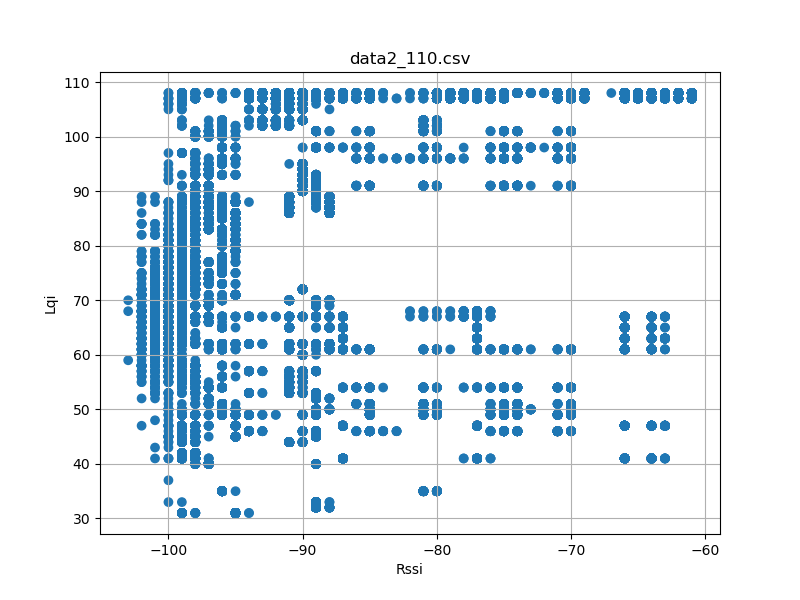

Data behind this chart, as committed beside it:
timestamp, rssi, lqi, device_id
'2023-08-26 12:23:17058', -70, 108, 2
'2023-08-26 12:23:17058', -66, 107, 2
'2023-08-26 12:23:17151', -70, 108, 2
'2023-08-26 12:23:17152', -66, 107, 2
'2023-08-26 12:23:17244', -66, 107, 2
'2023-08-26 12:23:17245', -70, 108, 2
'2023-08-26 12:23:17338', -70, 108, 2
'2023-08-26 12:23:17338', -66, 107, 2
'2023-08-26 12:23:17432', -70, 108, 2
'2023-08-26 12:23:17432', -66, 107, 2
'2023-08-26 12:23:17526', -70, 108, 2
'2023-08-26 12:23:17526', -66, 107, 2
'2023-08-26 12:23:17620', -70, 108, 2
'2023-08-26 12:23:17620', -66, 107, 2
'2023-08-26 12:23:17713', -66, 107, 2
'2023-08-26 12:23:17714', -70, 108, 2
'2023-08-26 12:23:17807', -70, 108, 2
'2023-08-26 12:23:17807', -66, 107, 2
'2023-08-26 12:23:17901', -70, 108, 2
'2023-08-26 12:23:17901', -66, 107, 2
'2023-08-26 12:23:17995', -70, 108, 2
'2023-08-26 12:23:17995', -66, 107, 2
'2023-08-26 12:23:18089', -70, 108, 2
'2023-08-26 12:23:18089', -66, 107, 2
'2023-08-26 12:23:18183', -70, 108, 2
'2023-08-26 12:23:18183', -66, 107, 2
'2023-08-26 12:23:18276', -70, 108, 2
'2023-08-26 12:23:18276', -66, 107, 2
'2023-08-26 12:23:18370', -70, 108, 2
'2023-08-26 12:23:18370', -66, 107, 2
'2023-08-26 12:23:18464', -71, 108, 2
'2023-08-26 12:23:18464', -66, 107, 2
'2023-08-26 12:23:18558', -70, 108, 2
'2023-08-26 12:23:18558', -66, 107, 2
'2023-08-26 12:23:18651', -66, 107, 2
'2023-08-26 12:23:18652', -70, 108, 2
'2023-08-26 12:23:18744', -70, 108, 2
'2023-08-26 12:23:18745', -66, 107, 2
'2023-08-26 12:23:18838', -70, 108, 2
'2023-08-26 12:23:18839', -66, 107, 2
'2023-08-26 12:23:18934', -70, 108, 2
'2023-08-26 12:23:18935', -66, 107, 2
'2023-08-26 12:23:19027', -70, 108, 2
'2023-08-26 12:23:19027', -66, 107, 2
'2023-08-26 12:23:19119', -70, 108, 2
'2023-08-26 12:23:19120', -66, 107, 2
'2023-08-26 12:23:19213', -70, 108, 2
'2023-08-26 12:23:19214', -66, 107, 2
'2023-08-26 12:23:19308', -70, 108, 2
'2023-08-26 12:23:19308', -66, 107, 2
'2023-08-26 12:23:19401', -70, 108, 2
'2023-08-26 12:23:19402', -66, 107, 2
'2023-08-26 12:23:19495', -70, 108, 2
'2023-08-26 12:23:19495', -66, 107, 2
'2023-08-26 12:23:19588', -70, 108, 2
'2023-08-26 12:23:19588', -66, 107, 2
'2023-08-26 12:23:19682', -70, 108, 2
'2023-08-26 12:23:19682', -66, 107, 2
'2023-08-26 12:23:19776', -70, 108, 2
'2023-08-26 12:23:19776', -66, 107, 2
... 62,783 more rows
